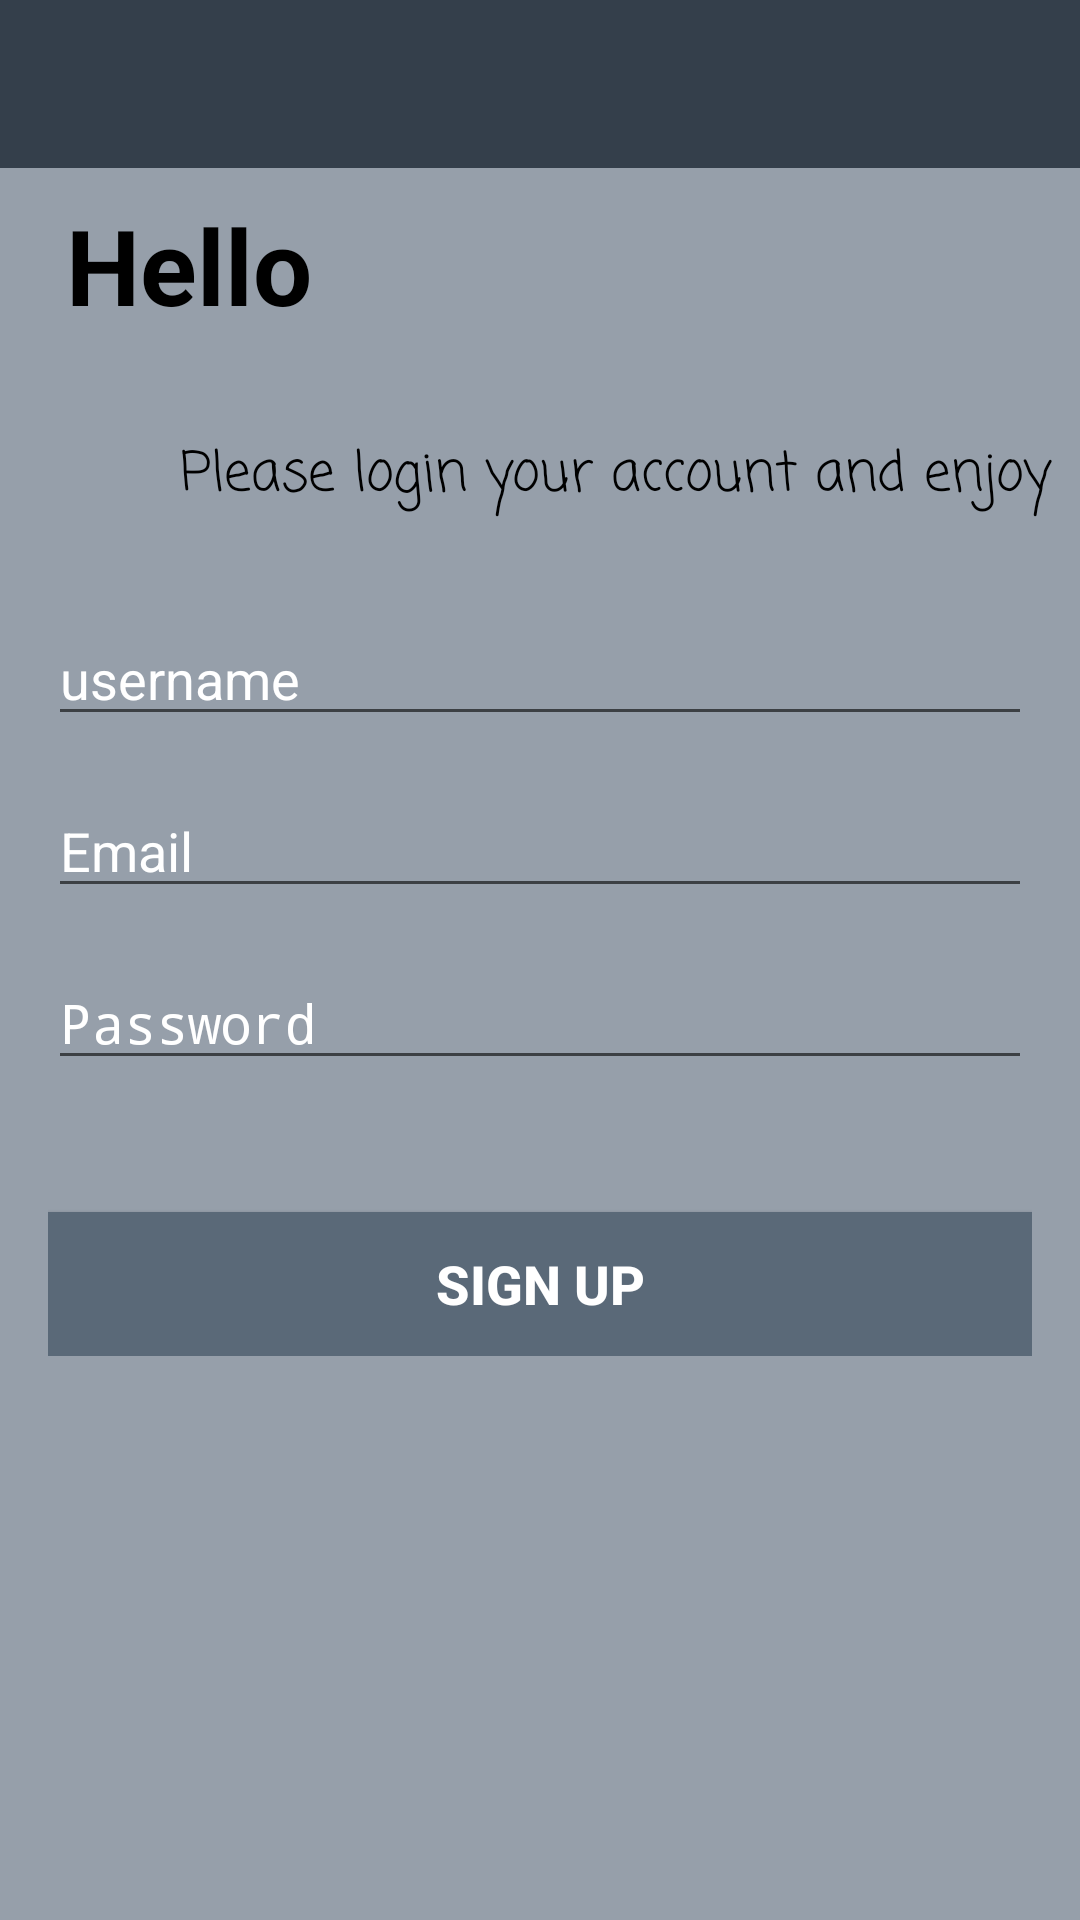

Here is an Android app screen rendered from its layout file. Give the layout XML and the strings, colors and styles it references.
<!-- AndroidManifest.xml: activity theme AppTheme.NoActionBar -->
<!-- res/layout/activity_register.xml -->
<?xml version="1.0" encoding="utf-8"?>
<RelativeLayout
    xmlns:android="http://schemas.android.com/apk/res/android"
    xmlns:app="http://schemas.android.com/apk/res-auto"
    xmlns:tools="http://schemas.android.com/tools"
    android:layout_width="match_parent"
    android:layout_height="match_parent"
    android:background="@color/colorGreyLight"
    tools:context=".RegisterActivity">

    <com.google.android.material.appbar.AppBarLayout
        android:layout_width="match_parent"
        android:layout_height="wrap_content"
        android:theme="@style/AppTheme.AppBarOverlay">

        <androidx.appcompat.widget.Toolbar
            android:id="@+id/toolbar_register"
            android:layout_width="match_parent"
            android:layout_height="wrap_content"
            android:background="@color/colorBlueDark"
            app:popupTheme="@style/AppTheme.PopupOverlay" />
    </com.google.android.material.appbar.AppBarLayout>

    <TextView
        android:id="@+id/tv_welcome_back"
        android:layout_width="wrap_content"
        android:layout_height="wrap_content"
        android:text="@string/Hello"
        android:textSize="35sp"
        android:textColor="@android:color/black"
        android:textStyle="bold"
        android:layout_marginTop="65dp"
        android:layout_marginStart="22dp"/>

    <TextView
        android:layout_width="wrap_content"
        android:layout_height="wrap_content"
        android:id="@+id/tv_please"
        android:text="@string/text_please"
        android:layout_below="@id/tv_welcome_back"
        android:textColor="@android:color/black"
        android:layout_marginLeft="60dp"
        android:layout_marginTop="33dp"
        android:fontFamily="casual"
        android:textSize="18sp"/>

    <LinearLayout
        android:layout_width="match_parent"
        android:layout_height="wrap_content"
        android:layout_centerInParent="true"
        android:gravity="center_horizontal"
        android:orientation="vertical"
        android:padding="16dp">

        <EditText
            android:id="@+id/et_username_sigup"
            android:layout_width="match_parent"
            android:layout_height="wrap_content"
            android:layout_marginTop="16dp"
            android:hint="@string/text_user_name"
            android:textColor="@android:color/white"
            android:textColorHint="@android:color/white" />
        <EditText
            android:id="@+id/et_email_signup"
            android:layout_width="match_parent"
            android:layout_height="wrap_content"
            android:layout_marginTop="16dp"
            android:hint="@string/text_email"
            android:inputType="textEmailAddress"
            android:textColor="@android:color/white"
            android:textColorHint="@android:color/white" />
        <EditText
            android:id="@+id/et_password_signup"
            android:layout_width="match_parent"
            android:layout_height="wrap_content"
            android:layout_marginTop="16dp"
            android:hint="@string/text_password"
            android:inputType="textPassword"
            android:textColor="@android:color/white"
            android:textColorHint="@android:color/white" />

        <Button
            android:id="@+id/btn_register"
            android:layout_width="match_parent"
            android:layout_height="wrap_content"
            android:layout_marginTop="44dp"
            android:background="@color/colorBtn"
            android:text="@string/text_signup"
            android:textStyle="bold"
            android:textSize="18sp"
            android:textColor="@android:color/white" />
    </LinearLayout>

</RelativeLayout>
<!-- resources referenced by this layout -->
<resources>
  <color name="colorBlueDark">#343F4B</color>
  <color name="colorBtn">#5A6978</color>
  <color name="colorGreyLight">#969FAA</color>
  <string name="Hello">Hello</string>
  <string name="text_email">Email</string>
  <string name="text_password">Password</string>
  <string name="text_please">Please login your account and enjoy</string>
  <string name="text_signup">Sign Up</string>
  <string name="text_user_name">username</string>
  <style name="AppTheme.AppBarOverlay" parent="ThemeOverlay.AppCompat.Dark.ActionBar" />
  <style name="AppTheme.PopupOverlay" parent="ThemeOverlay.AppCompat.Light" />
  <style name="AppTheme.NoActionBar">
          <item name="windowActionBar">false</item>
          <item name="windowNoTitle">true</item>
      </style>
</resources>
